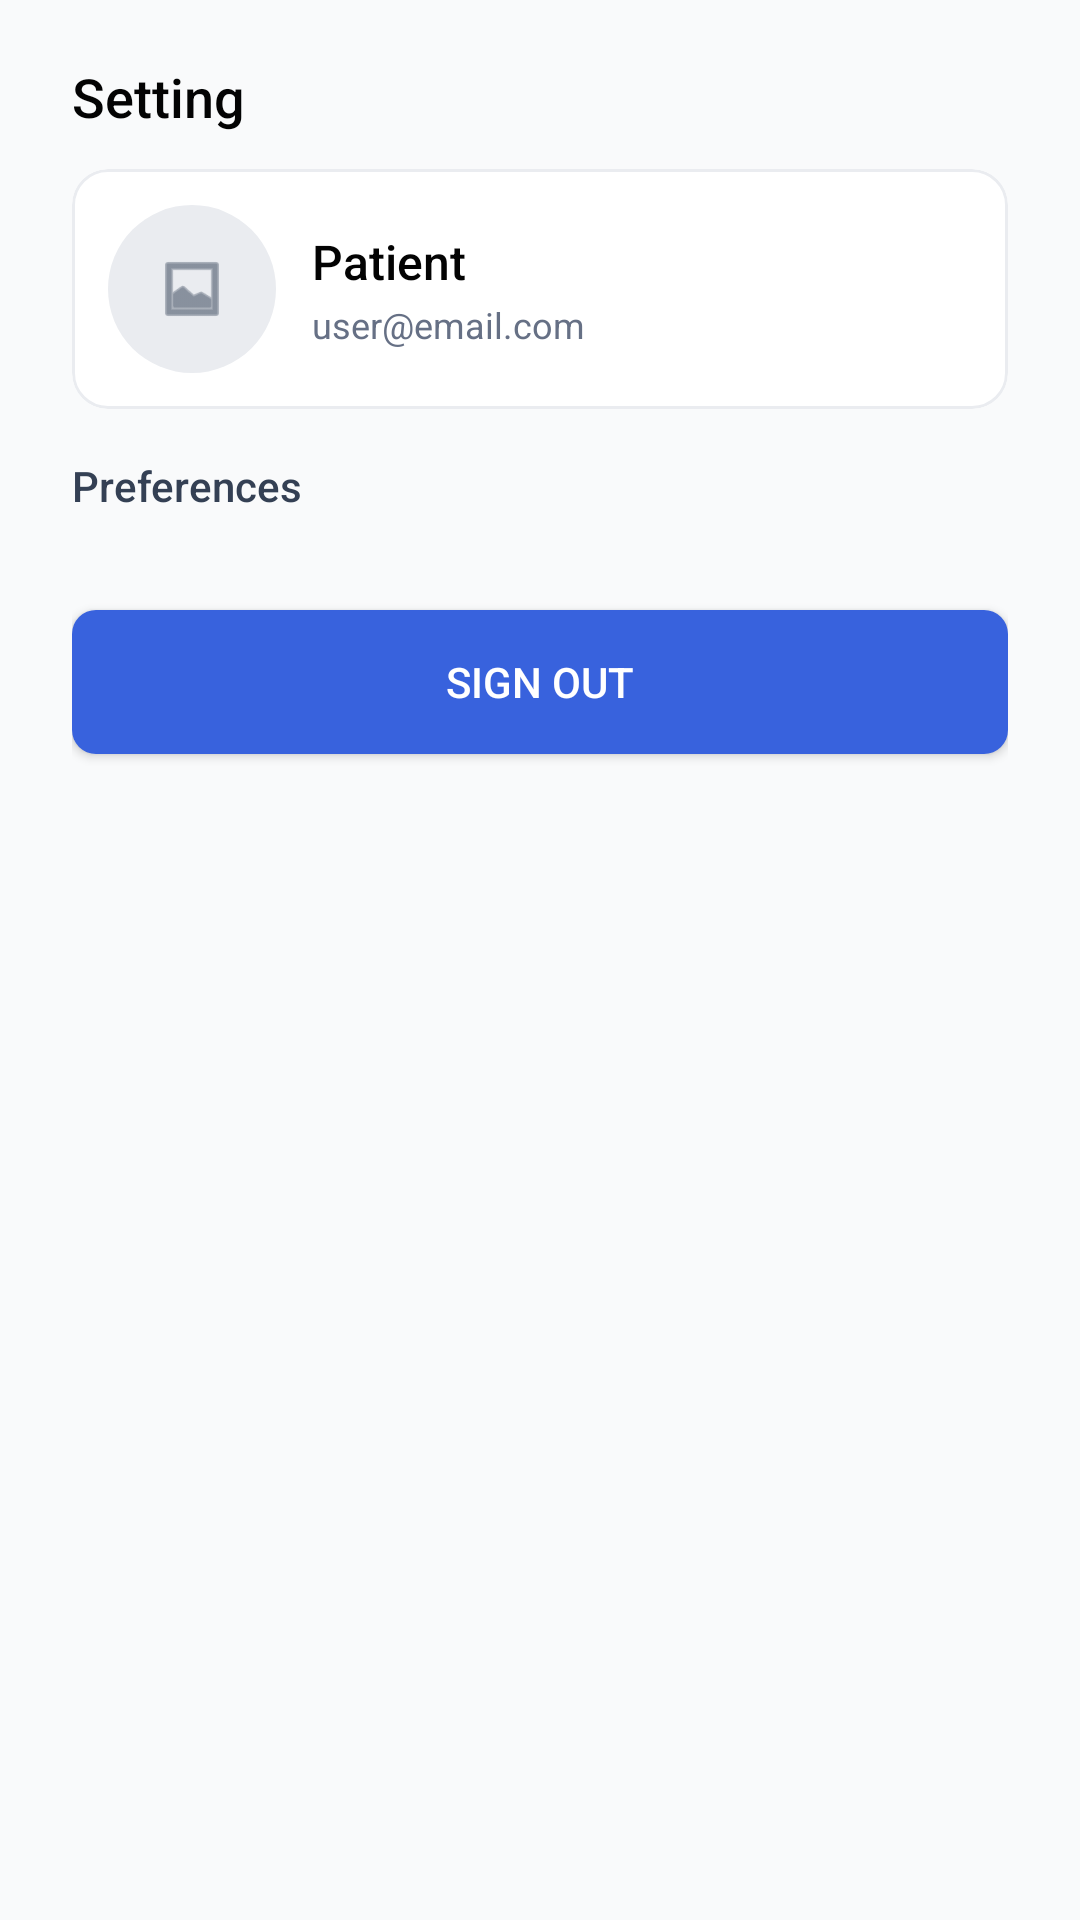

The Android layout XML behind this screen, and the referenced resources:
<!-- AndroidManifest.xml: application theme Theme.SMDProject -->
<!-- res/layout/fragment_setting.xml -->
<?xml version="1.0" encoding="utf-8"?>
<androidx.constraintlayout.widget.ConstraintLayout xmlns:android="http://schemas.android.com/apk/res/android"
    xmlns:app="http://schemas.android.com/apk/res-auto"
    xmlns:tools="http://schemas.android.com/tools"
    android:layout_width="match_parent"
    android:layout_height="match_parent"
    android:background="@color/neutral_50"
    tools:context=".fragments.SettingFragment">

    <androidx.core.widget.NestedScrollView
        android:layout_width="0dp"
        android:layout_height="0dp"
        android:fillViewport="true"
        app:layout_constraintBottom_toBottomOf="parent"
        app:layout_constraintEnd_toEndOf="parent"
        app:layout_constraintStart_toStartOf="parent"
        app:layout_constraintTop_toTopOf="parent">

        <LinearLayout
            android:layout_width="match_parent"
            android:layout_height="wrap_content"
            android:orientation="vertical"
            android:paddingStart="@dimen/space_24"
            android:paddingTop="@dimen/space_20"
            android:paddingEnd="@dimen/space_24"
            android:paddingBottom="@dimen/space_24">

            <TextView
                style="@style/Text.SMD.DisplaySemibold18"
                android:layout_width="wrap_content"
                android:layout_height="wrap_content"
                android:text="@string/nav_setting" />

            <com.google.android.material.card.MaterialCardView
                android:layout_width="match_parent"
                android:layout_height="wrap_content"
                android:layout_marginTop="@dimen/space_12"
                app:cardBackgroundColor="@color/base_white"
                app:cardCornerRadius="@dimen/radius_12"
                app:cardElevation="0dp"
                app:strokeColor="@color/neutral_200"
                app:strokeWidth="1dp">

                <LinearLayout
                    android:layout_width="match_parent"
                    android:layout_height="wrap_content"
                    android:gravity="center_vertical"
                    android:orientation="horizontal"
                    android:padding="@dimen/space_12">

                    <FrameLayout
                        android:layout_width="@dimen/avatar_size_56"
                        android:layout_height="@dimen/avatar_size_56"
                        android:background="@drawable/bg_avatar_circle">

                        <ImageView
                            android:layout_width="@dimen/icon_size_24"
                            android:layout_height="@dimen/icon_size_24"
                            android:layout_gravity="center"
                            android:src="@android:drawable/ic_menu_gallery"
                            app:tint="@color/neutral_600" />
                    </FrameLayout>

                    <LinearLayout
                        android:layout_width="0dp"
                        android:layout_height="wrap_content"
                        android:layout_marginStart="@dimen/space_12"
                        android:layout_weight="1"
                        android:orientation="vertical">

                        <TextView
                            android:id="@+id/text_setting_user_name"
                            style="@style/Text.SMD.TitleMedium16"
                            android:layout_width="wrap_content"
                            android:layout_height="wrap_content"
                            android:text="@string/user_name" />

                        <TextView
                            android:id="@+id/text_setting_user_email"
                            style="@style/Text.SMD.Regular12"
                            android:layout_width="wrap_content"
                            android:layout_height="wrap_content"
                            android:layout_marginTop="@dimen/space_2"
                            android:text="user@email.com"
                            android:textColor="@color/neutral_500" />
                    </LinearLayout>

                </LinearLayout>

            </com.google.android.material.card.MaterialCardView>

            <TextView
                style="@style/Text.SMD.LabelMedium14"
                android:layout_width="wrap_content"
                android:layout_height="wrap_content"
                android:layout_marginTop="@dimen/space_16"
                android:text="@string/settings_preferences" />

            <LinearLayout
                android:id="@+id/container_setting_options"
                android:layout_width="match_parent"
                android:layout_height="wrap_content"
                android:layout_marginTop="@dimen/space_8"
                android:orientation="vertical"
                tools:listitem="@layout/item_setting_option" />

            <Button
                android:id="@+id/button_sign_out"
                style="@style/Widget.SMD.ButtonPrimary"
                android:layout_width="match_parent"
                android:layout_height="wrap_content"
                android:layout_marginTop="@dimen/space_24"
                android:text="@string/auth_sign_out" />

        </LinearLayout>

    </androidx.core.widget.NestedScrollView>

</androidx.constraintlayout.widget.ConstraintLayout>
<!-- res/layout/item_setting_option.xml (included above) -->
<?xml version="1.0" encoding="utf-8"?>
<LinearLayout xmlns:android="http://schemas.android.com/apk/res/android"
    xmlns:app="http://schemas.android.com/apk/res-auto"
    android:id="@+id/item_setting_option_root"
    android:layout_width="match_parent"
    android:layout_height="wrap_content"
    android:background="@drawable/bg_stat_item"
    android:orientation="vertical"
    android:padding="@dimen/space_12">

    <LinearLayout
        android:id="@+id/layout_setting_option_row"
        android:layout_width="match_parent"
        android:layout_height="wrap_content"
        android:clickable="true"
        android:focusable="true"
        android:foreground="?attr/selectableItemBackground"
        android:gravity="center_vertical"
        android:orientation="horizontal">

        <FrameLayout
            android:layout_width="40dp"
            android:layout_height="40dp"
            android:background="@drawable/bg_service_tile">

            <ImageView
                android:id="@+id/image_setting_icon"
                android:layout_width="@dimen/icon_size_24"
                android:layout_height="@dimen/icon_size_24"
                android:layout_gravity="center"
                android:src="@android:drawable/ic_menu_manage"
                app:tint="@color/neutral_500" />
        </FrameLayout>

        <LinearLayout
            android:layout_width="0dp"
            android:layout_height="wrap_content"
            android:layout_marginStart="@dimen/space_12"
            android:layout_weight="1"
            android:orientation="vertical">

            <TextView
                android:id="@+id/text_setting_title"
                style="@style/Text.SMD.LabelMedium14"
                android:layout_width="wrap_content"
                android:layout_height="wrap_content"
                android:text="Setting" />

            <TextView
                android:id="@+id/text_setting_subtitle"
                style="@style/Text.SMD.Regular12"
                android:layout_width="wrap_content"
                android:layout_height="wrap_content"
                android:layout_marginTop="@dimen/space_2"
                android:text="Description"
                android:textColor="@color/neutral_500" />
        </LinearLayout>

        <ImageView
            android:id="@+id/image_setting_action"
            android:layout_width="@dimen/icon_size_24"
            android:layout_height="@dimen/icon_size_24"
            android:src="@android:drawable/arrow_down_float"
            app:tint="@color/neutral_400" />

    </LinearLayout>

    <LinearLayout
        android:id="@+id/layout_setting_inline_security_panel"
        android:layout_width="match_parent"
        android:layout_height="wrap_content"
        android:layout_marginTop="@dimen/space_12"
        android:background="@drawable/bg_security_panel"
        android:orientation="vertical"
        android:padding="@dimen/space_12"
        android:visibility="gone">

        <EditText
            android:id="@+id/input_setting_inline_current_password"
            android:layout_width="match_parent"
            android:layout_height="wrap_content"
            android:background="@drawable/bg_stat_item"
            android:hint="@string/settings_current_password_hint"
            android:inputType="textPassword"
            android:maxLines="1"
            android:paddingStart="@dimen/space_12"
            android:paddingTop="@dimen/space_12"
            android:paddingEnd="@dimen/space_12"
            android:paddingBottom="@dimen/space_12" />

        <EditText
            android:id="@+id/input_setting_inline_new_password"
            android:layout_width="match_parent"
            android:layout_height="wrap_content"
            android:layout_marginTop="@dimen/space_8"
            android:background="@drawable/bg_stat_item"
            android:hint="@string/settings_change_password_hint"
            android:inputType="textPassword"
            android:maxLines="1"
            android:paddingStart="@dimen/space_12"
            android:paddingTop="@dimen/space_12"
            android:paddingEnd="@dimen/space_12"
            android:paddingBottom="@dimen/space_12" />

        <EditText
            android:id="@+id/input_setting_inline_confirm_password"
            android:layout_width="match_parent"
            android:layout_height="wrap_content"
            android:layout_marginTop="@dimen/space_8"
            android:background="@drawable/bg_stat_item"
            android:hint="@string/settings_confirm_password_hint"
            android:inputType="textPassword"
            android:maxLines="1"
            android:paddingStart="@dimen/space_12"
            android:paddingTop="@dimen/space_12"
            android:paddingEnd="@dimen/space_12"
            android:paddingBottom="@dimen/space_12" />

        <Button
            android:id="@+id/button_setting_inline_change_password"
            style="@style/Widget.SMD.ButtonPrimary"
            android:layout_width="match_parent"
            android:layout_height="wrap_content"
            android:layout_marginTop="@dimen/space_12"
            android:text="@string/settings_change_password_action" />

    </LinearLayout>

</LinearLayout>
<!-- resources referenced by this layout -->
<resources>
  <color name="base_white">#FFFFFF</color>
  <color name="neutral_200">#EAECF0</color>
  <color name="neutral_400">#98A2B3</color>
  <color name="neutral_50">#F9FAFB</color>
  <color name="neutral_500">#667085</color>
  <color name="neutral_600">#475467</color>
  <dimen name="avatar_size_56">56dp</dimen>
  <dimen name="icon_size_24">24dp</dimen>
  <dimen name="radius_12">12dp</dimen>
  <dimen name="space_12">12dp</dimen>
  <dimen name="space_16">16dp</dimen>
  <dimen name="space_2">2dp</dimen>
  <dimen name="space_20">20dp</dimen>
  <dimen name="space_24">24dp</dimen>
  <dimen name="space_8">8dp</dimen>
  <!-- drawable bg_avatar_circle (drawable) -->
  <?xml version="1.0" encoding="utf-8"?>
  <shape xmlns:android="http://schemas.android.com/apk/res/android" android:shape="oval">
      <solid android:color="@color/neutral_200" />
  </shape>
  <!-- drawable bg_service_tile (drawable) -->
  <?xml version="1.0" encoding="utf-8"?>
  <shape xmlns:android="http://schemas.android.com/apk/res/android" android:shape="rectangle">
      <solid android:color="@color/neutral_50" />
      <corners android:radius="12dp" />
      <stroke
          android:width="1dp"
          android:color="@color/neutral_200" />
  </shape>
  <!-- drawable bg_stat_item (drawable) -->
  <?xml version="1.0" encoding="utf-8"?>
  <shape xmlns:android="http://schemas.android.com/apk/res/android" android:shape="rectangle">
      <solid android:color="@color/base_white" />
      <corners android:radius="8dp" />
      <stroke
          android:width="1dp"
          android:color="@color/neutral_200" />
  </shape>
  <string name="auth_sign_out">Sign out</string>
  <string name="nav_setting">Setting</string>
  <string name="settings_change_password_action">Change password</string>
  <string name="settings_change_password_hint">Enter new password</string>
  <string name="settings_confirm_password_hint">Confirm new password</string>
  <string name="settings_current_password_hint">Enter current password</string>
  <string name="settings_preferences">Preferences</string>
  <string name="user_name">Patient</string>
  <style name="Text.SMD.DisplaySemibold18" parent="">
          <item name="android:textSize">@dimen/text_18</item>
          <item name="android:textColor">@color/base_black</item>
          <item name="android:fontFamily">sans-serif-medium</item>
      </style>
  <style name="Text.SMD.LabelMedium14" parent="">
          <item name="android:textSize">@dimen/text_14</item>
          <item name="android:textColor">@color/neutral_700</item>
          <item name="android:fontFamily">sans-serif-medium</item>
      </style>
  <style name="Text.SMD.Regular12" parent="">
          <item name="android:textSize">@dimen/text_12</item>
          <item name="android:textColor">@color/neutral_500</item>
          <item name="android:fontFamily">sans-serif</item>
      </style>
  <style name="Text.SMD.TitleMedium16" parent="">
          <item name="android:textSize">@dimen/text_16</item>
          <item name="android:textColor">@color/base_black</item>
          <item name="android:fontFamily">sans-serif-medium</item>
      </style>
  <style name="Theme.SMDProject" parent="Base.Theme.SMDProject" />
  <color name="neutral_100">#F2F4F7</color>
  <dimen name="text_18">18sp</dimen>
  <color name="base_black">#030303</color>
  <dimen name="text_14">14sp</dimen>
  <color name="neutral_700">#344054</color>
  <dimen name="text_12">12sp</dimen>
  <dimen name="text_16">16sp</dimen>
  <!-- drawable bg_primary_button (drawable) -->
  <?xml version="1.0" encoding="utf-8"?>
  <shape xmlns:android="http://schemas.android.com/apk/res/android" android:shape="rectangle">
      <solid android:color="@color/primary_500" />
      <corners android:radius="8dp" />
  </shape>
  <color name="primary_500">#3862DD</color>
  <color name="primary_600">#2750CD</color>
</resources>
